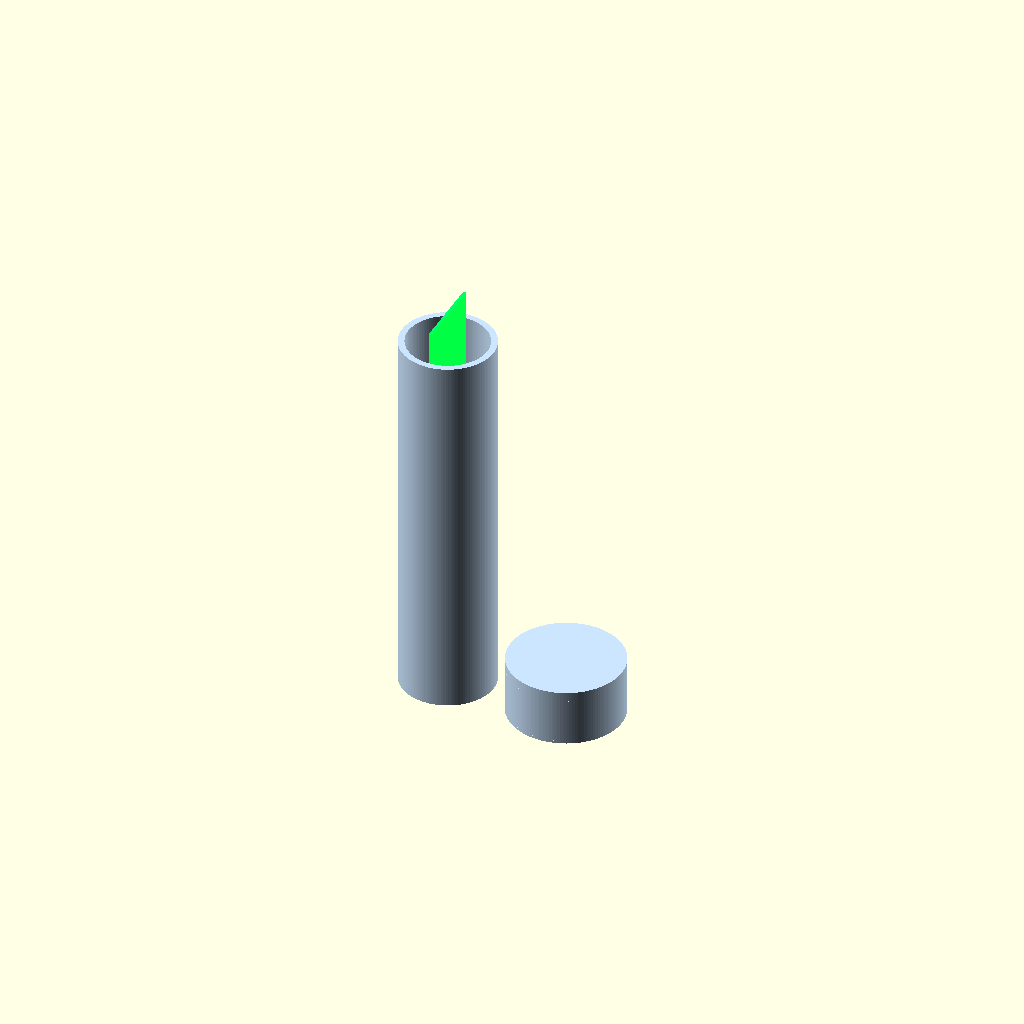
Cell 1: rendered with the file's own defaults.
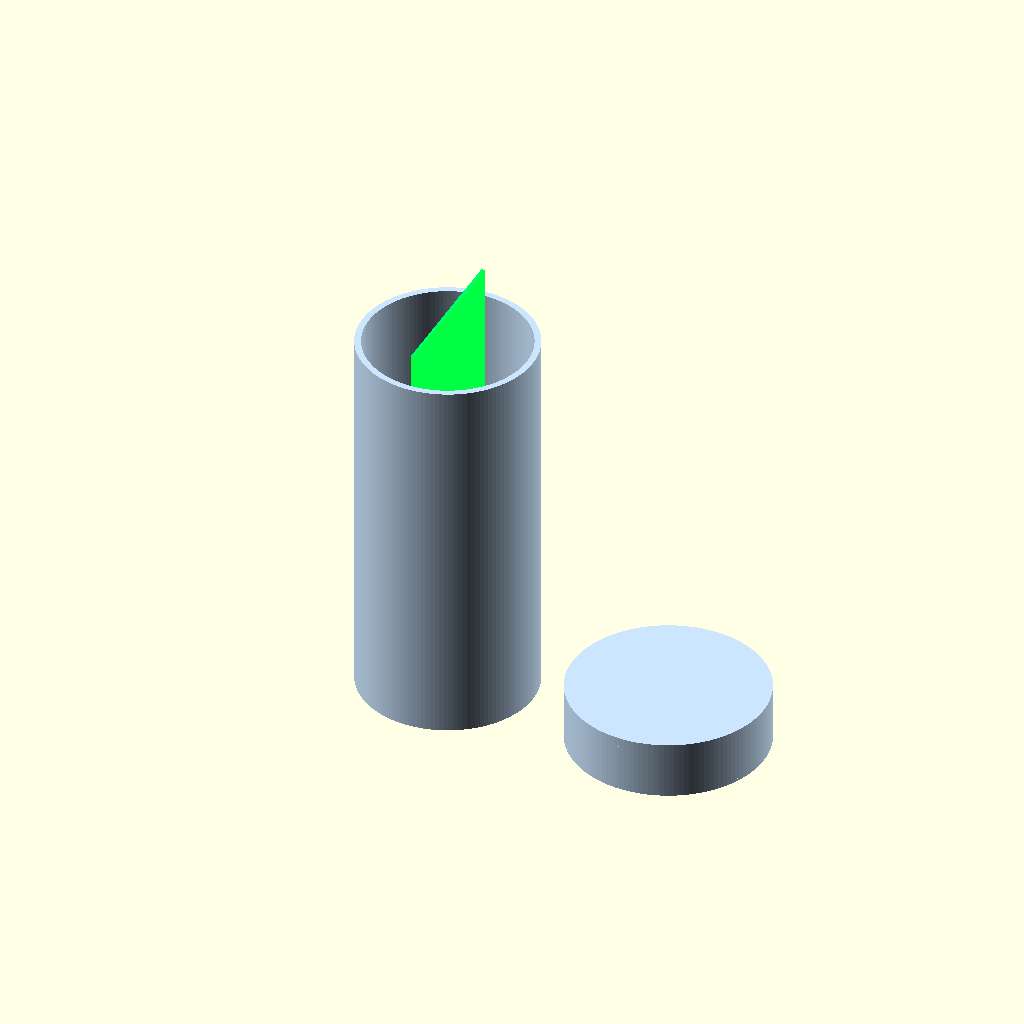
Cell 2: the same model with inner_d_inch = 2.
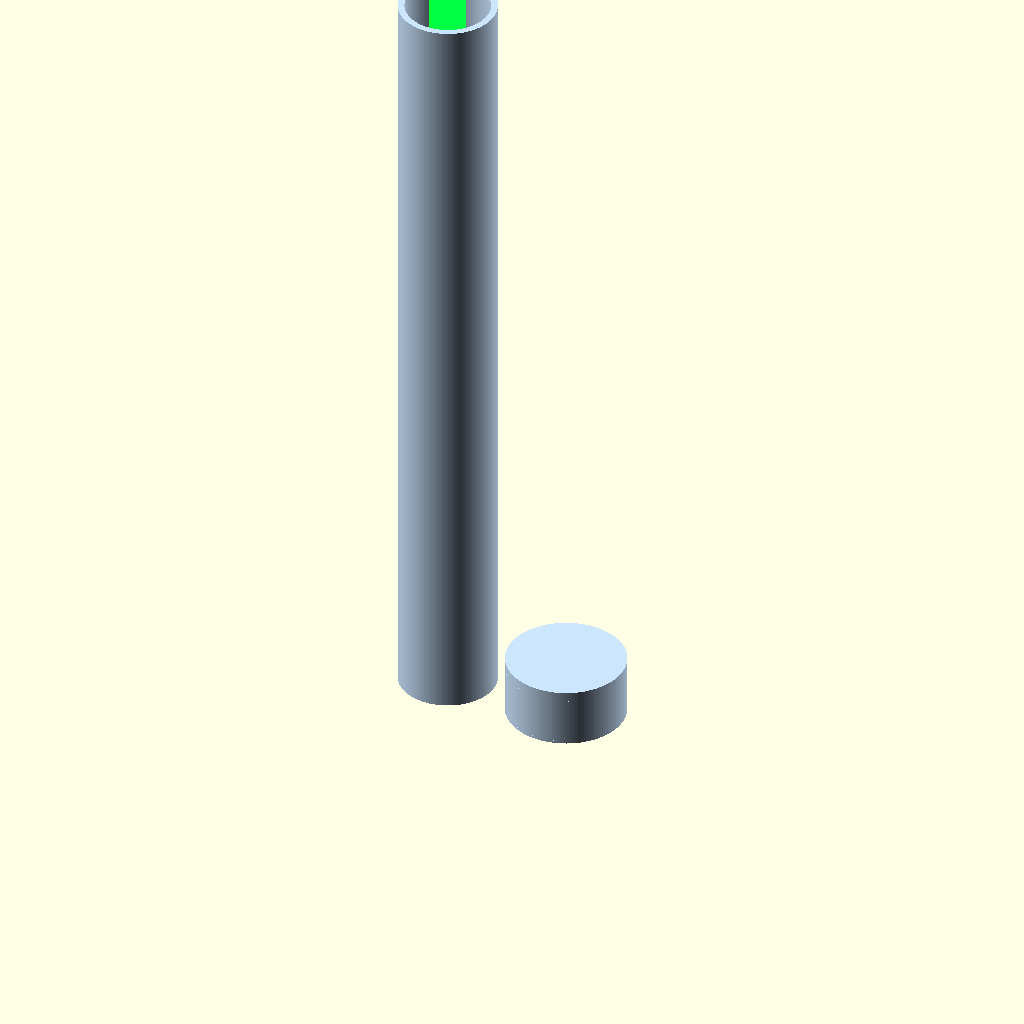
Cell 3: pipe_len = 240 (everything else at default).
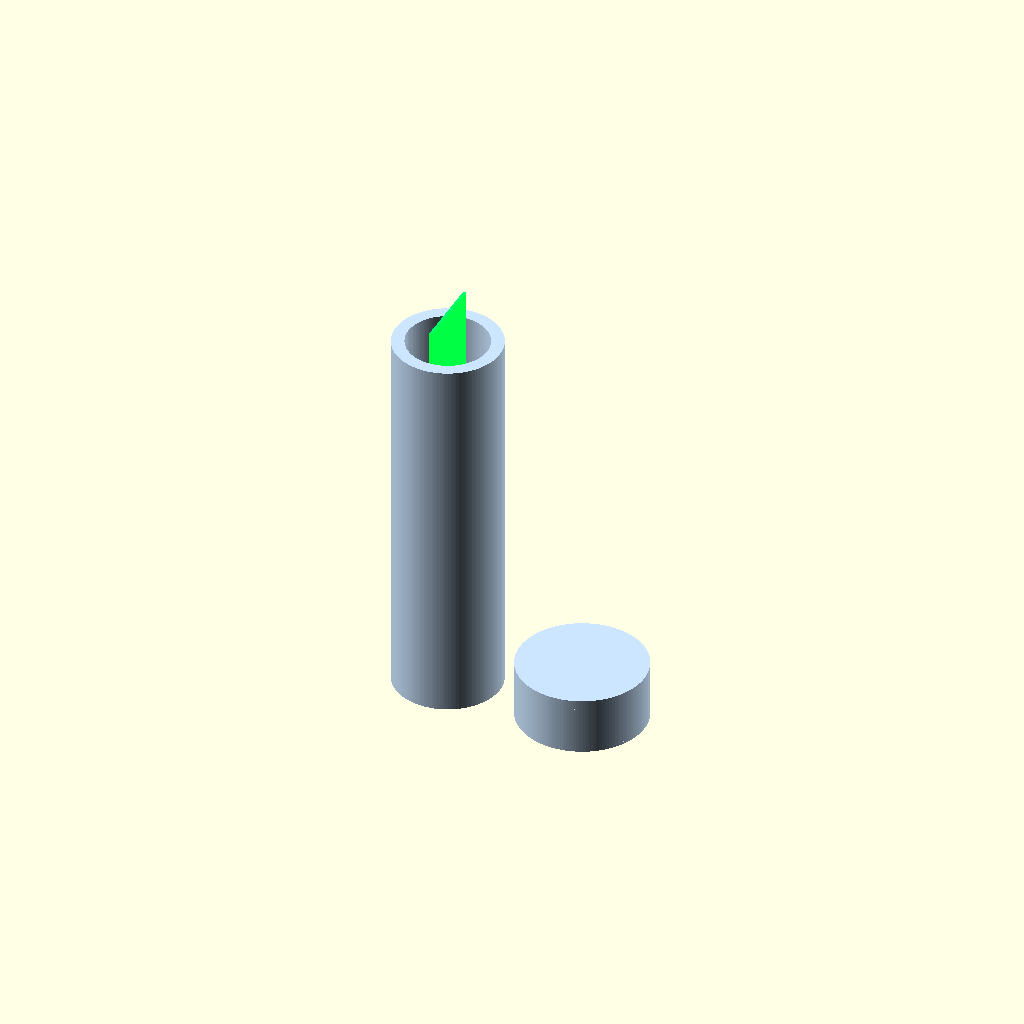
Cell 4 — wall set to 4, the other parameters unchanged.
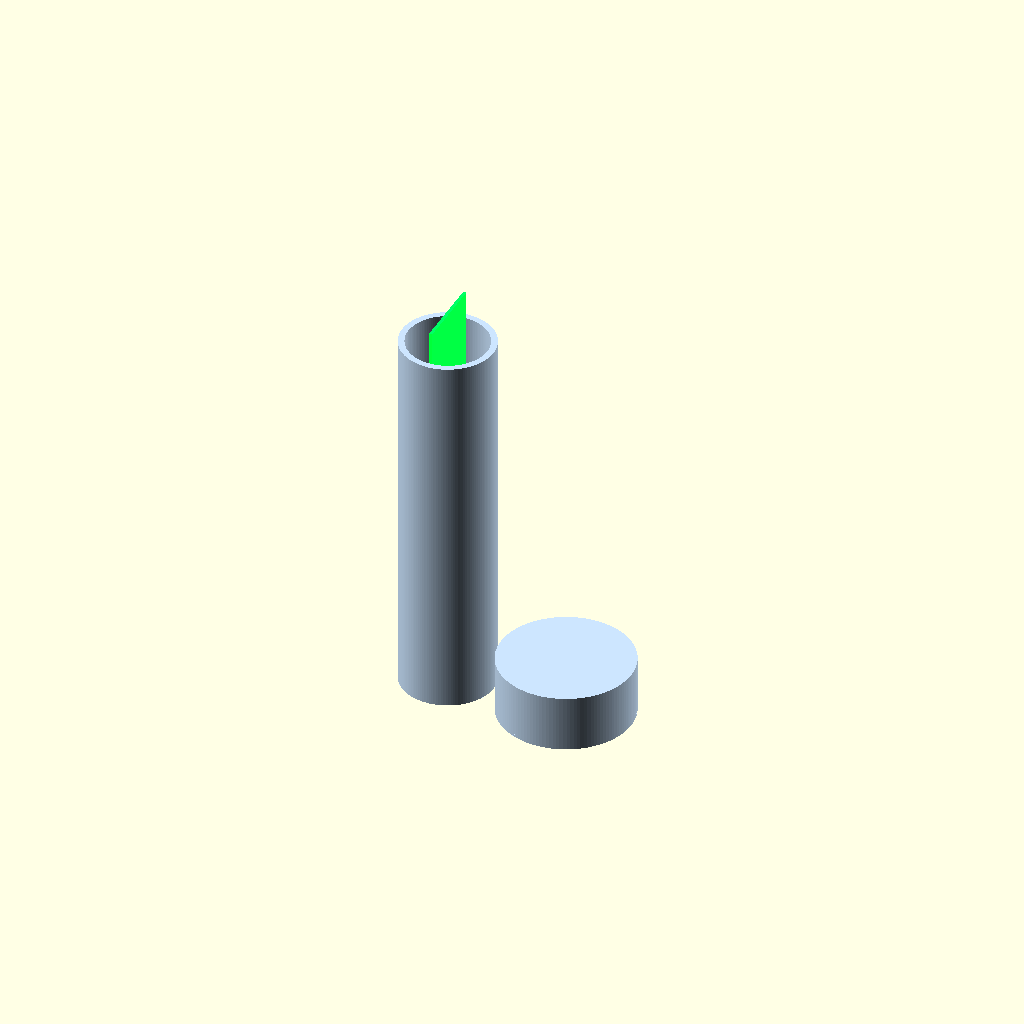
Cell 5: cap_wall = 6 (everything else at default).
One fixed orthographic camera (rotation 55°, 0°, 25°; colour scheme Cornfield) for every cell.
OpenSCAD source file Gambar/casing.scad:
// 1-inch Pipe + Internal "PCB" (OpenSCAD)
// Units: mm (1 inch = 25.4 mm)
$fn = 128;

// ===== Parameters =====
inner_d_inch   = 1;           // nominal inner diameter (inches)
inner_d        = inner_d_inch * 25.4;
pipe_len       = 120;         // pipe length (mm)
wall           = 2.0;         // pipe wall thickness
chamfer        = 0.8;         // small outer bevel at the top

// Cap (slip-on) params
cap_wall       = 3.0;
cap_top_thick  = 3.0;
cap_depth      = 15.0;
clearance      = 0.25;        // slip fit for cap over pipe OD

// Internal "PCB" (green) params
pcb_gap        = 1.0;         // clearance from inner wall
pcb_thickness  = 1.0;         // typical PCB thickness
pcb_width      = inner_d - 2*pcb_gap;
pcb_height     = pipe_len;    // reach top

// ===== Derived =====
outer_d        = inner_d + 2*wall;
cap_inner_d    = outer_d + 2*clearance;
cap_outer_d    = cap_inner_d + 2*cap_wall;

// ===== Helpers =====
module ring_cyl(od, id, h) {
    difference() { cylinder(d=od, h=h); cylinder(d=id, h=h+0.2); }
}

// ===== Parts =====
// Pipe body (open bore end-to-end)
module pipe() {
    color([0.8, 0.9, 1.0])  // light PVC bluish-gray
    difference() {
        cylinder(d=outer_d, h=pipe_len);
        translate([0,0,-0.1]) cylinder(d=inner_d, h=pipe_len+0.2);
    }
    // small external chamfer at the top rim
   // translate([0,0,pipe_len - chamfer])
     //   ring_cyl(outer_d, outer_d - 2*chamfer, chamfer);
}

// Internal vertical PCB board
module pcb_board() {
    color([0.0, 4.5, 0.4])  // bright green
    translate([-pcb_thickness/2, -pcb_width/2, 10])  // anchor at bottom
            cube([pcb_thickness, pcb_width, pcb_height], center=false);
}

// Cap (slip-on)
module cap() {
    union() {
        color([0.8, 0.9, 1.0])  // PVC same as pipe
        ring_cyl(cap_outer_d, cap_inner_d, cap_depth);
        translate([0,0,cap_depth]) color([0.8, 0.9, 1.0])
        cylinder(d=cap_outer_d, h=cap_top_thick);
        // small entry bevel
        color([0.8, 0.9, 1.0])  // PVC same as pipe
        ring_cyl(cap_outer_d, cap_outer_d - 2*chamfer, chamfer);
    }
}

// ===== Arrange on build plate =====
// Pipe + internal PCB
union() {
    pipe();
    pcb_board();
}

// Place cap to the side
translate([outer_d*1.3, 0, 0]) cap();
Parameter table extracted from the source (name, type, default, range or options):
inner_d_inch: number, default 1
pipe_len: number, default 120
wall: number, default 2
chamfer: number, default 0.8
cap_wall: number, default 3
cap_top_thick: number, default 3
cap_depth: number, default 15
clearance: number, default 0.25
pcb_gap: number, default 1
pcb_thickness: number, default 1
